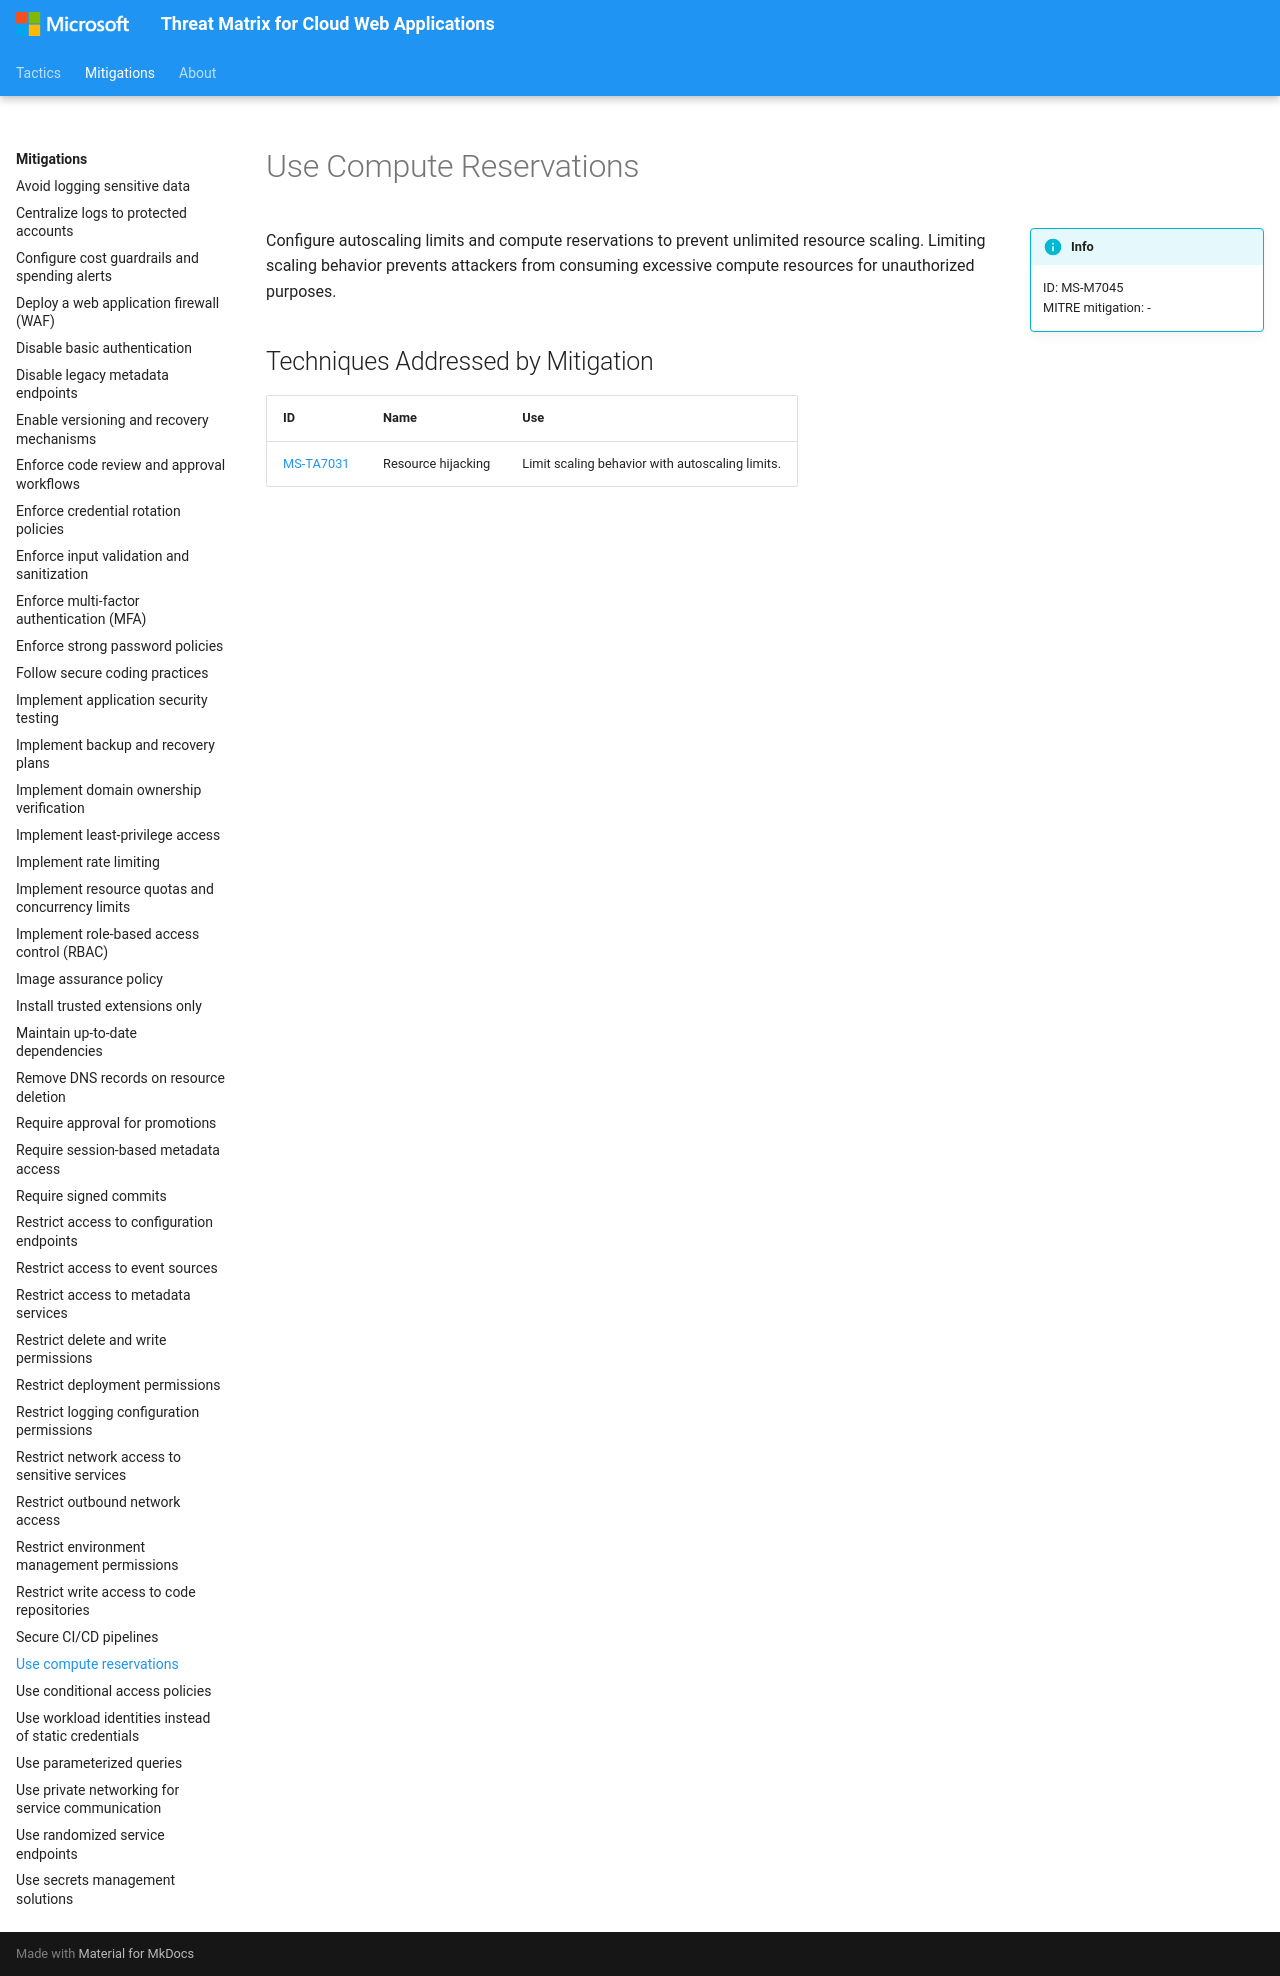

repository: microsoft/Threat-Matrix-for-Cloud-Web-Applications · page: mitigations/Use compute reservations/index.html · generator: mkdocs

---
hide:
  - toc
  - footer
---

# Use Compute Reservations

!!! info inline end
    ID: MS-M7045<br>
    MITRE mitigation: -

Configure autoscaling limits and compute reservations to prevent unlimited resource scaling. Limiting scaling behavior prevents attackers from consuming excessive compute resources for unauthorized purposes.

## Techniques Addressed by Mitigation

|ID|Name|Use|
|--|----------|-----------|
|[MS-TA7031](../techniques/Resource%20hijacking.md)|Resource hijacking|Limit scaling behavior with autoscaling limits.|
